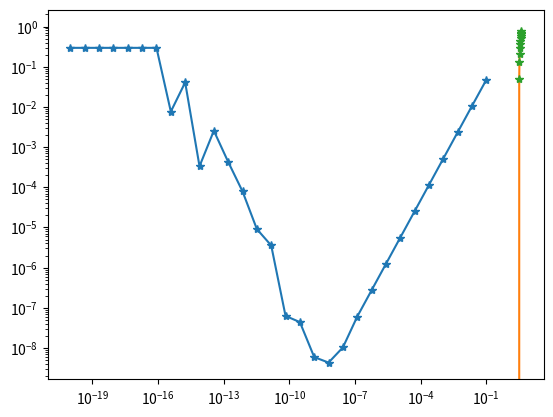

Reproduce this figure in Python.
import numpy as np
import matplotlib.pyplot as plt

def deriv_adelantada(f, a, h=0.1):
    return (f(a+h)-f(a)) / h

def error_absoluto(a,b):
    return np.abs(a-b)

f = np.cos
def df(x): # derivada analítica
    return -np.sin(x)
a = 0.3

print("h | f | df | df_num")
for h in [1e-4, 1e-3, 1e-2, 1e-1]:
    df_num = deriv_adelantada(f, a=a, h=h)
    print(f"(h) | {f(a):.2f} | {df(a):.2f} | {df_num:.2f}")

h_list = np.geomspace(1e-20, 1e-1, 30)
df_num = deriv_adelantada(f, a=a, h=h_list)

plt.loglog(h_list, error_absoluto(df(a), df_num), marker='*')
plt.show()

# Comparación gráfica entre derivada analítica y numérica

f = np.cos
df = lambda x: -np.sin(x) # usamos lambda para definir funciones pequeñas

h = 0.001
a = np.linspace(-4,4,100)
df_num = (f(a+h) - f(a)) / h

plt.plot(a, df(a)) # derivada analítica
plt.plot(a, df_num, "*") # derivada numérica
plt.show()

# Derivada atrasada

def deriv_retrasada(f, a, h=0.1):
    return (f(a) - f(a-h)) / h

# Derivada centrada

def deriv_centrada(f, a, h=0.1):
    return (f(a+h) - f(a-h)) / (2*h)

# Segunda derivada centrada de tres puntos

def segunda_deriv_centrada(f, a, h=0.1):
    return (f(a+h) - 2*f(a) + f(a-h)) / (h**2)

